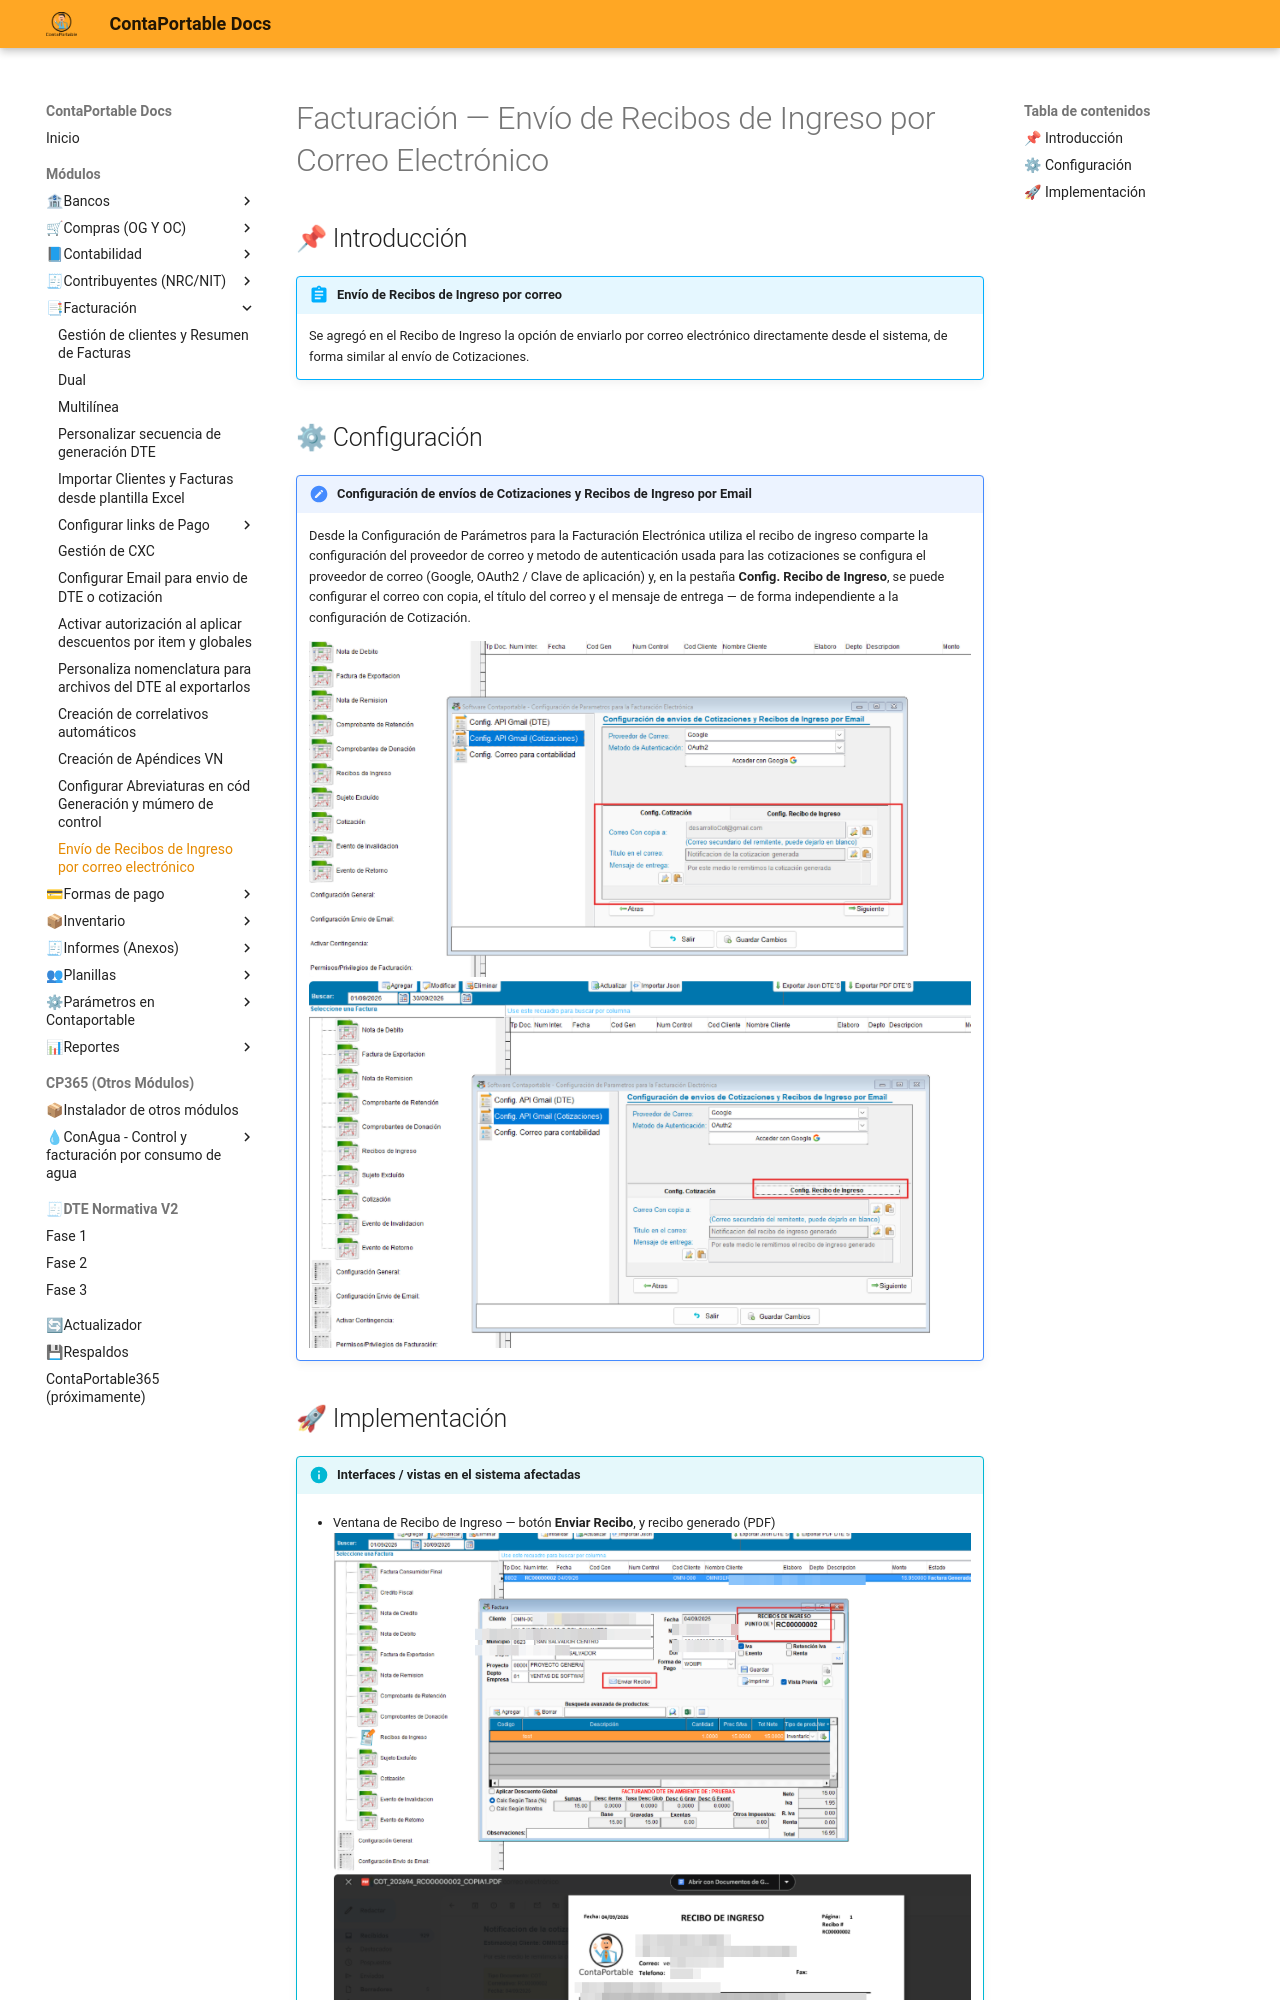

repository: contaportable/CPDOCS · page: modulos/facturacion/EnviarRecibosIngresosPorEmail/index.html · generator: mkdocs


# Facturación — Envío de Recibos de Ingreso por Correo Electrónico

## 📌 Introducción

!!! abstract "Envío de Recibos de Ingreso por correo"
    Se agregó en el Recibo de Ingreso la opción de enviarlo por correo electrónico directamente desde el sistema, de forma similar al envío de Cotizaciones.

## ⚙ Configuración

!!! note "Configuración de envíos de Cotizaciones y Recibos de Ingreso por Email"
    Desde la Configuración de Parámetros para la Facturación Electrónica utiliza el recibo de ingreso comparte la configuración del proveedor de correo y metodo de autenticación usada para las cotizaciones  se configura el proveedor de correo (Google, OAuth2 / Clave de aplicación) y, en la pestaña **Config. Recibo de Ingreso**, se puede configurar el correo con copia, el título del correo y el mensaje de entrega — de forma independiente a la configuración de Cotización.

    ![Configuración de envíos de Cotizaciones y Recibos de Ingreso por Email](../../assets/Facturacion/EnviarRecibosIngresosPorEmail/config.png){ align=center }
